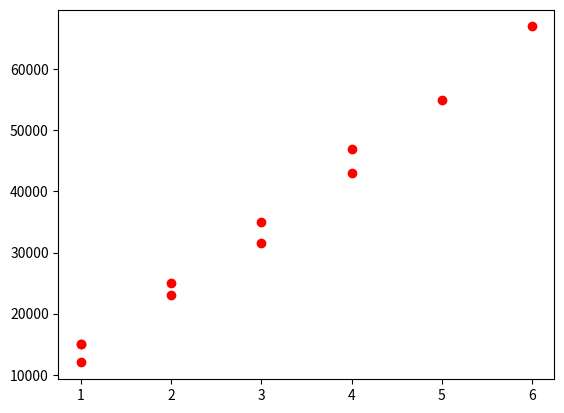

Reproduce this figure in Python.
# Machine Learning con Python

# Utilizza dati che gia abbiamo per predirre dati futuri
# Fasi del machine learning

# - PREPROCESSING (ripulire il dataset da eventuali problemi e se necessario standardizzarlo)
# - SCELTA DEL MODELLO (scelda di uno o piu algoritmi a seconda del tipo di problema e formulazione del modello
# di predizione. Dopo di che verrà estratto un oggetto detto di train e uno di test. Generalmente l'oggetto
# di train contiene il 70/80 % dei casi mentre quello di test il restante 20/30 %. Il modello viene creato
# sull'oggetto di train che puo poi essere applicato sull'oggetto di test. 
# Quanto il modello prevede abbastanza bene sull'oggetto di test si puo mettere alla prova
# su un dataset con dei dati non etichettatti (sup); sudataset nonsup non abbiamo una variabile etichetta quindi usiamo
# techiche di clustering)


# Tipi di algoritmi (modelli di data mining):

# - Supervisionati
#     - Classificazione (knn, Naive Bayes, Alberi di decisione)
#     - Regressione (modelli lineari, SVM)
# - Non Supervisionati
#     - Clustering (K-means)
#     - Regole di associazione
# - Semi-supervisionati
#    - Modelli graph-based
#     - Modelli generativi
# - Attivi


### MODELLI SUPERVISIONATI ####
# dataset etichettati, ovvero la variabile contiene il dato che poi vogliamo predire
# questo dataset è di *training* che permette poi di estrarre un modello che sara capace di 
# assegnare le classificazione ad un dataset senza le etichette

## Analisi di Regressione ##

# legame di una variabile dipendente ad una indipendente 
# esistono tantissime tecniche di regressione (lineare, lin multipla, multivariata
# non lineare, logistica etc...)

# Regressione lineare semplice y = B0 + B1X + Ɛ
import numpy as np
import pandas as pd
import matplotlib.pyplot as plt

# stud= titolo di studio (indipendente), red= reddito (dipendente)
df = pd.DataFrame({'stud': [1,2,3,4,5,6,4,1,2,1,3],
                   'red':[12000,23000,35000,47000,55000,67000,43000,15000, 25000,15000,31500]})

plt.plot(df['stud'], df['red'],"ro")
